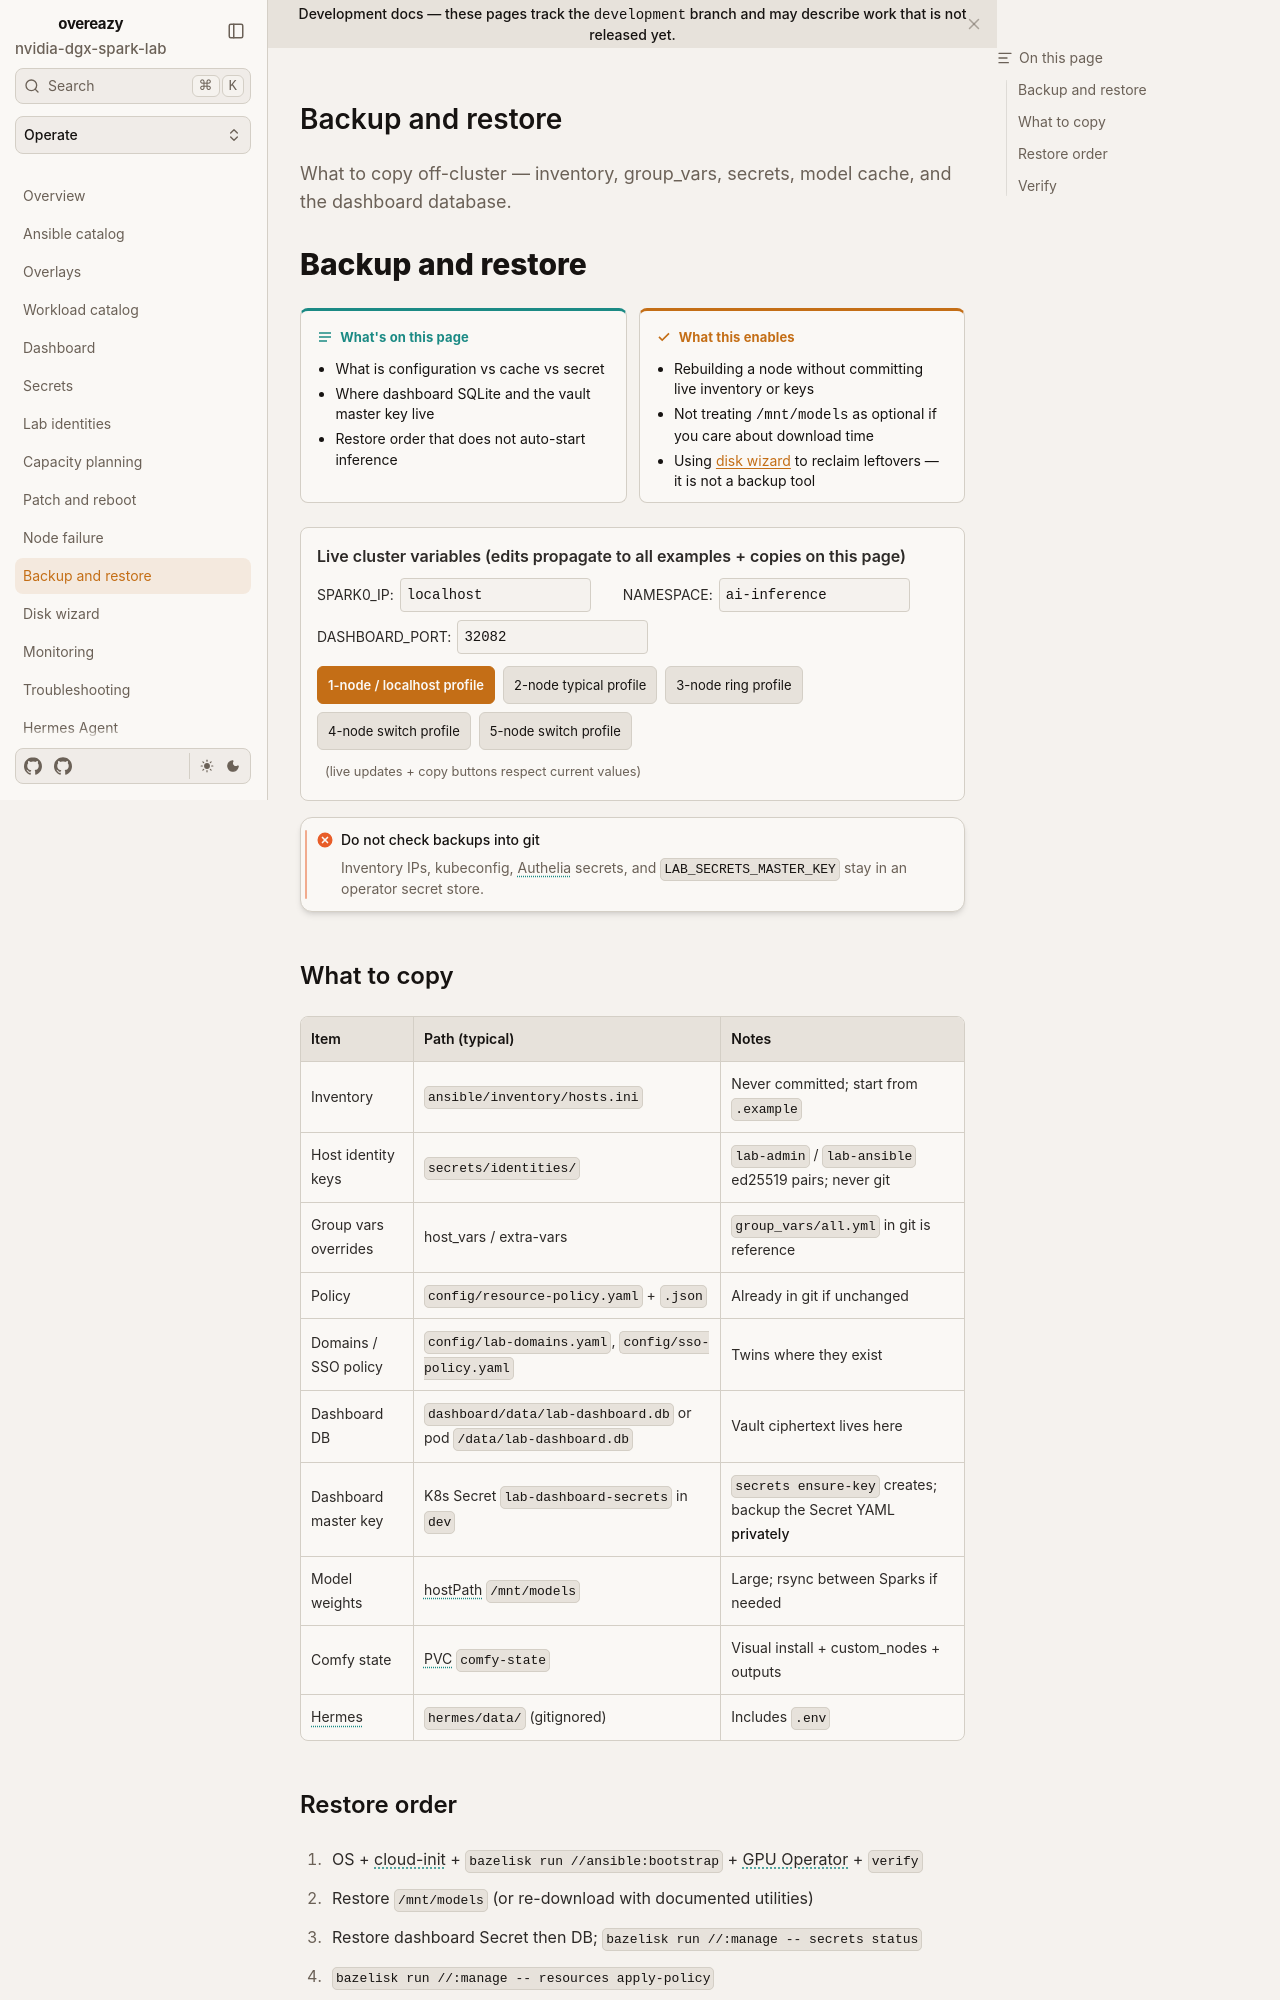

repository: toxicoder/nvidia-dgx-spark-lab · page: latest/operate/backup-restore/index.html · generator: mkdocs

---
title: Backup and restore
description: What to copy off-cluster — inventory, group_vars, secrets, model cache, and the dashboard database.
tags: [backup, secrets, operate, safety]
---

# Backup and restore

**What's on this page**

- What is configuration vs cache vs secret
- Where dashboard SQLite and the vault master key live
- Restore order that does not auto-start inference

**What this enables**

- Rebuilding a node without committing live inventory or keys
- Not treating `/mnt/models` as optional if you care about download time

--8<-- "docs/includes/cluster-config.md"

!!! danger "Do not check backups into git"

    Inventory IPs, kubeconfig, Authelia secrets, and `LAB_SECRETS_MASTER_KEY` stay in an operator secret store.

## What to copy

| Item | Path (typical) | Notes |
| --- | --- | --- |
| Inventory | `ansible/inventory/hosts.ini` | Never committed; start from `.example` |
| Group vars overrides | host_vars / extra-vars | `group_vars/all.yml` in git is reference |
| Policy | `config/resource-policy.yaml` + `.json` | Already in git if unchanged |
| Domains / SSO policy | `config/lab-domains.yaml`, `config/sso-policy.yaml` | Twins where they exist |
| Dashboard DB | `dashboard/data/lab-dashboard.db` or pod `/data/lab-dashboard.db` | Vault ciphertext lives here |
| Dashboard master key | K8s Secret `lab-dashboard-secrets` in `dev` | `secrets ensure-key` creates; backup the Secret YAML **privately** |
| Model weights | hostPath `/mnt/models` | Large; rsync between Sparks if needed |
| Comfy state | PVC `comfy-state` | Visual install + custom_nodes + outputs |
| Hermes | `hermes/data/` (gitignored) | Includes `.env` |
